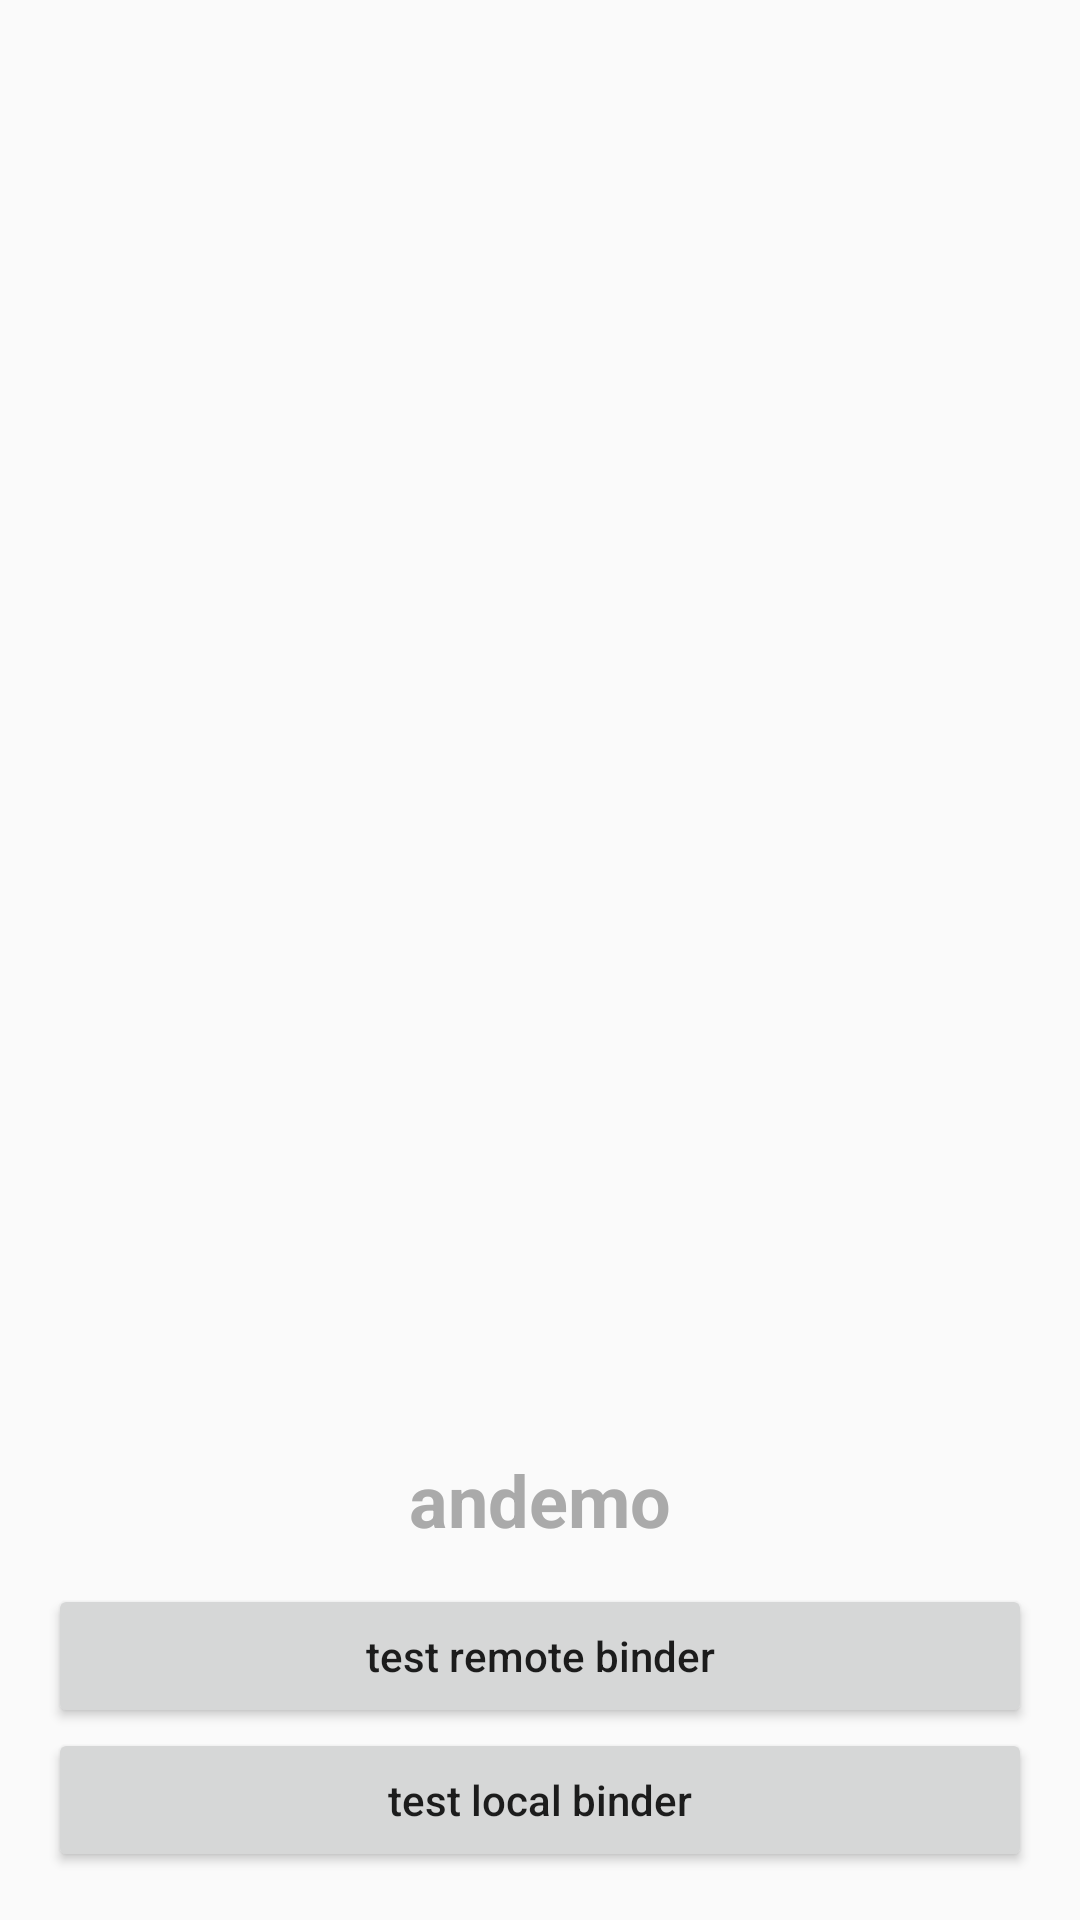

The Android layout XML behind this screen, and the referenced resources:
<!-- AndroidManifest.xml: application theme AppTheme -->
<!-- res/layout/activity_ipc.xml -->
<?xml version="1.0" encoding="utf-8"?>
<LinearLayout
    xmlns:android="http://schemas.android.com/apk/res/android"
    xmlns:tools="http://schemas.android.com/tools"
    android:layout_width="match_parent"
    android:layout_height="match_parent"
    android:orientation="vertical"
    android:padding="16dp"
    android:gravity="bottom"
    tools:context=".MainActivity">

    <TextView
        android:text="@string/app_name"
        android:padding="12dp"
        android:textSize="24sp"
        android:textStyle="bold"
        android:textColor="@android:color/darker_gray"
        android:gravity="center"
        android:layout_width="match_parent"
        android:layout_height="wrap_content"/>

    <Button
        android:id="@+id/vTestRemoteService"
        android:layout_width="match_parent"
        android:layout_height="wrap_content"
        android:text="test remote binder"
        android:textAllCaps="false"/>

    <Button
        android:id="@+id/vTestLocalService"
        android:layout_width="match_parent"
        android:layout_height="wrap_content"
        android:text="test local binder"
        android:textAllCaps="false"/>

</LinearLayout>
<!-- resources referenced by this layout -->
<resources>
  <string name="app_name">andemo</string>
  <style name="AppTheme" parent="Theme.AppCompat.Light.DarkActionBar">
          
          <item name="colorPrimary">@color/colorPrimary</item>
          <item name="colorPrimaryDark">@color/colorPrimaryDark</item>
          <item name="colorAccent">@color/colorAccent</item>
          <item name="windowNoTitle">true</item>
      </style>
  <!-- not gathered from this repository: default colours our renderer supplied (Android Studio template values) -->
  <color name="colorPrimary">#FF6200EE</color>
  <color name="colorPrimaryDark">#FF3700B3</color>
  <color name="colorAccent">#FF03DAC5</color>
</resources>
